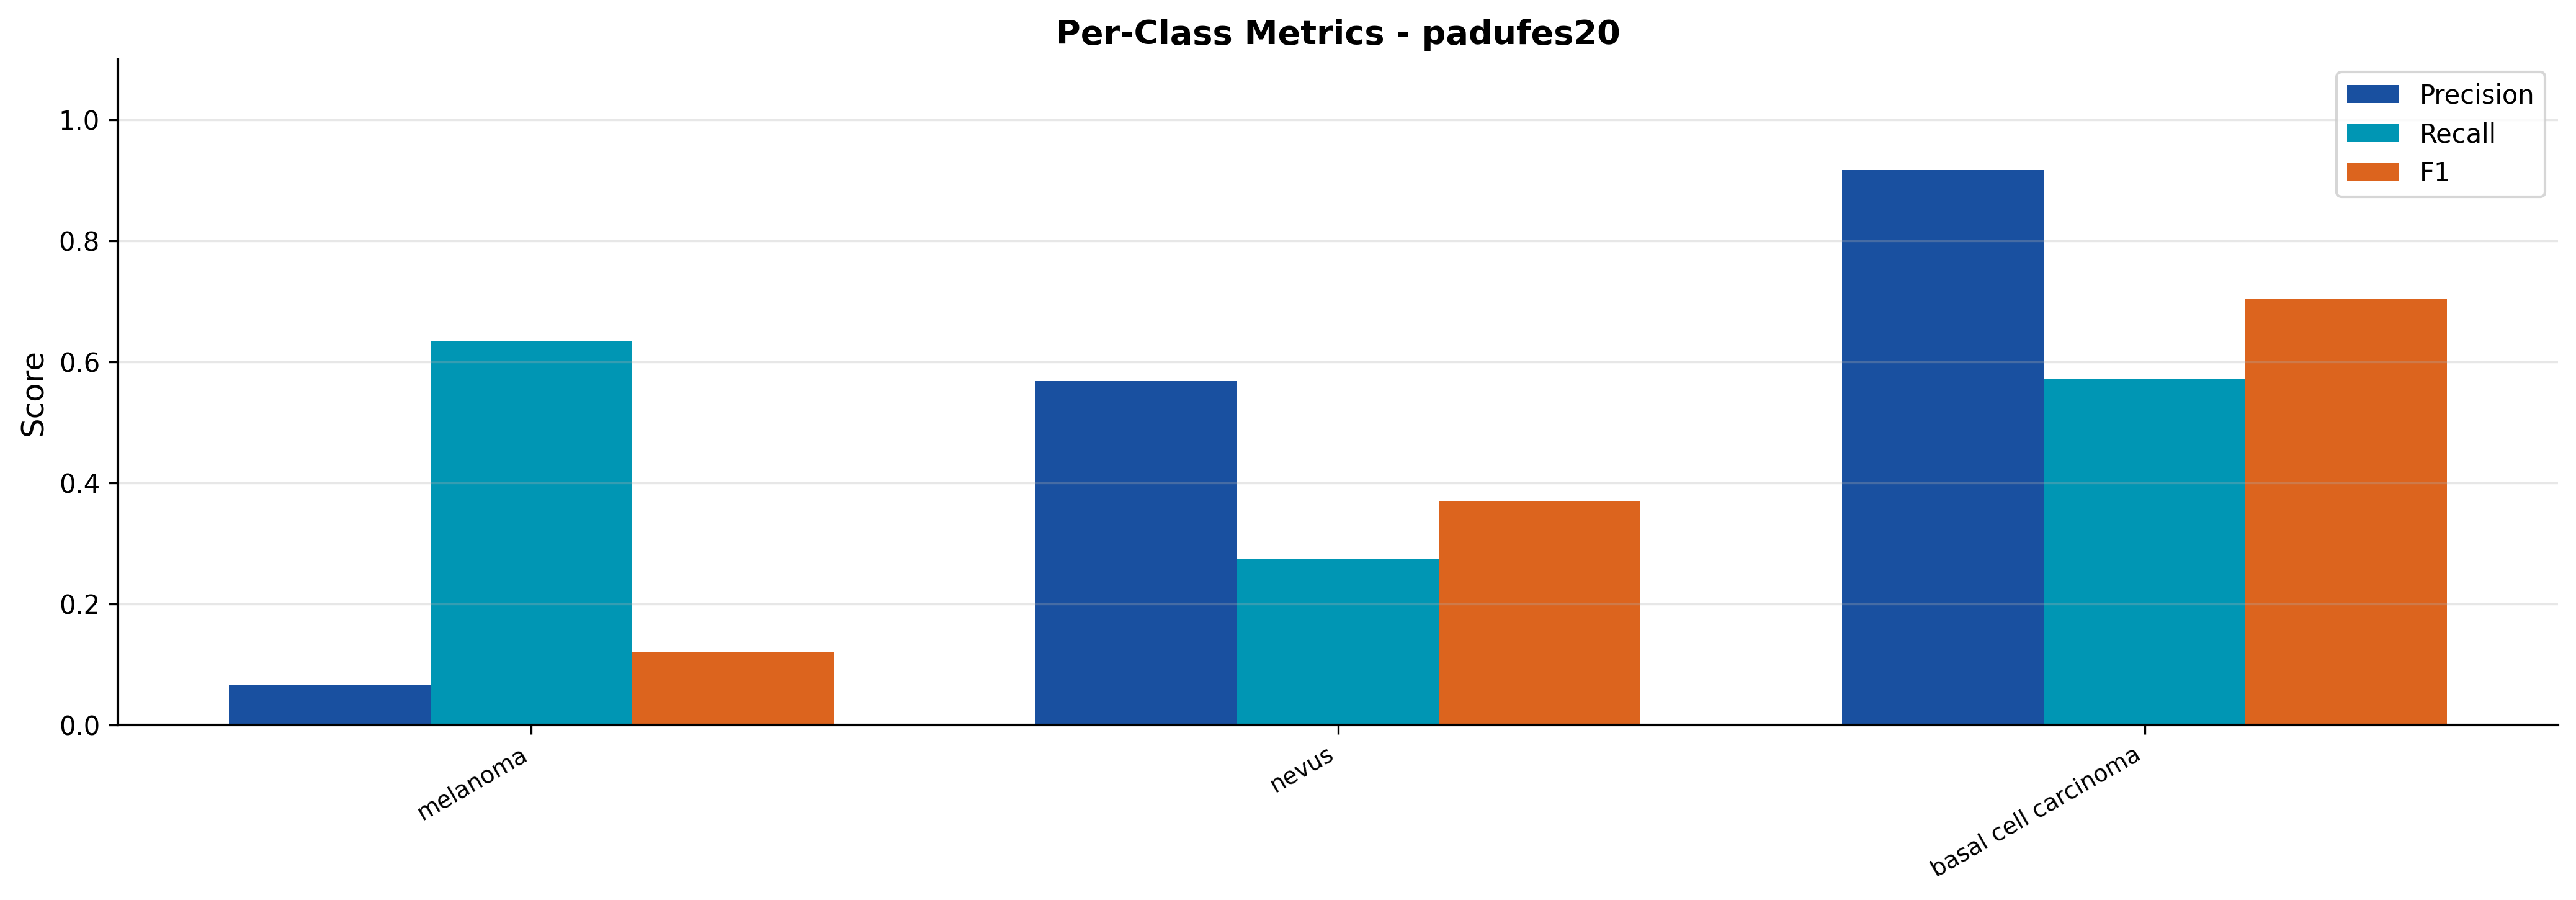

The data file committed next to this chart (first rows):
split, class, precision, recall, f1
cross_padufes20, melanoma, 0.06667, 0.6346, 0.1207
cross_padufes20, nevus, 0.5678, 0.2746, 0.3702
cross_padufes20, basal cell carcinoma, 0.9167, 0.5728, 0.705
